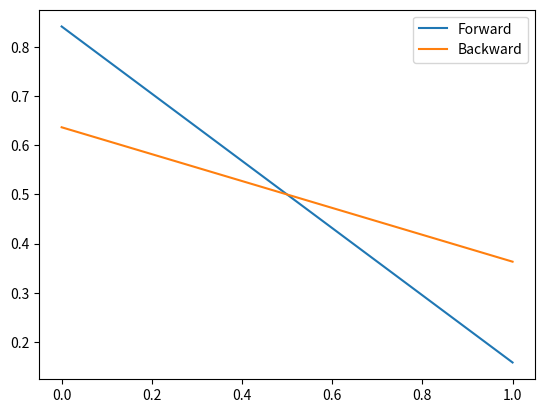

This figure's Python source:
import numpy as np
import matplotlib.pyplot as plt

T = np.array([[0.7, 0.3], [0.3, 0.7]])
O = np.array([[0.9, 0.1], [0.1, 0.9]])
H = 3
obs = [0, 1, 0]

def forward(obs):
    f = np.array([0.5, 0.5])
    for x in obs:
        f = O[:, x] * (T.T @ f)
        f = f / (f[0] + f[1])
    return f

def backward(obs):
    b = np.array([1.0, 1.0])
    for x in obs[::-1]:
        b = T @ (O[:, x] * b)
        b = b / (b[0] + b[1])
    return b

f = forward(obs)
b = backward(obs)
print("Forward:", f)
print("Backward:", b)

plt.plot(f, label="Forward")
plt.plot(b, label="Backward")
plt.legend()
plt.show()
